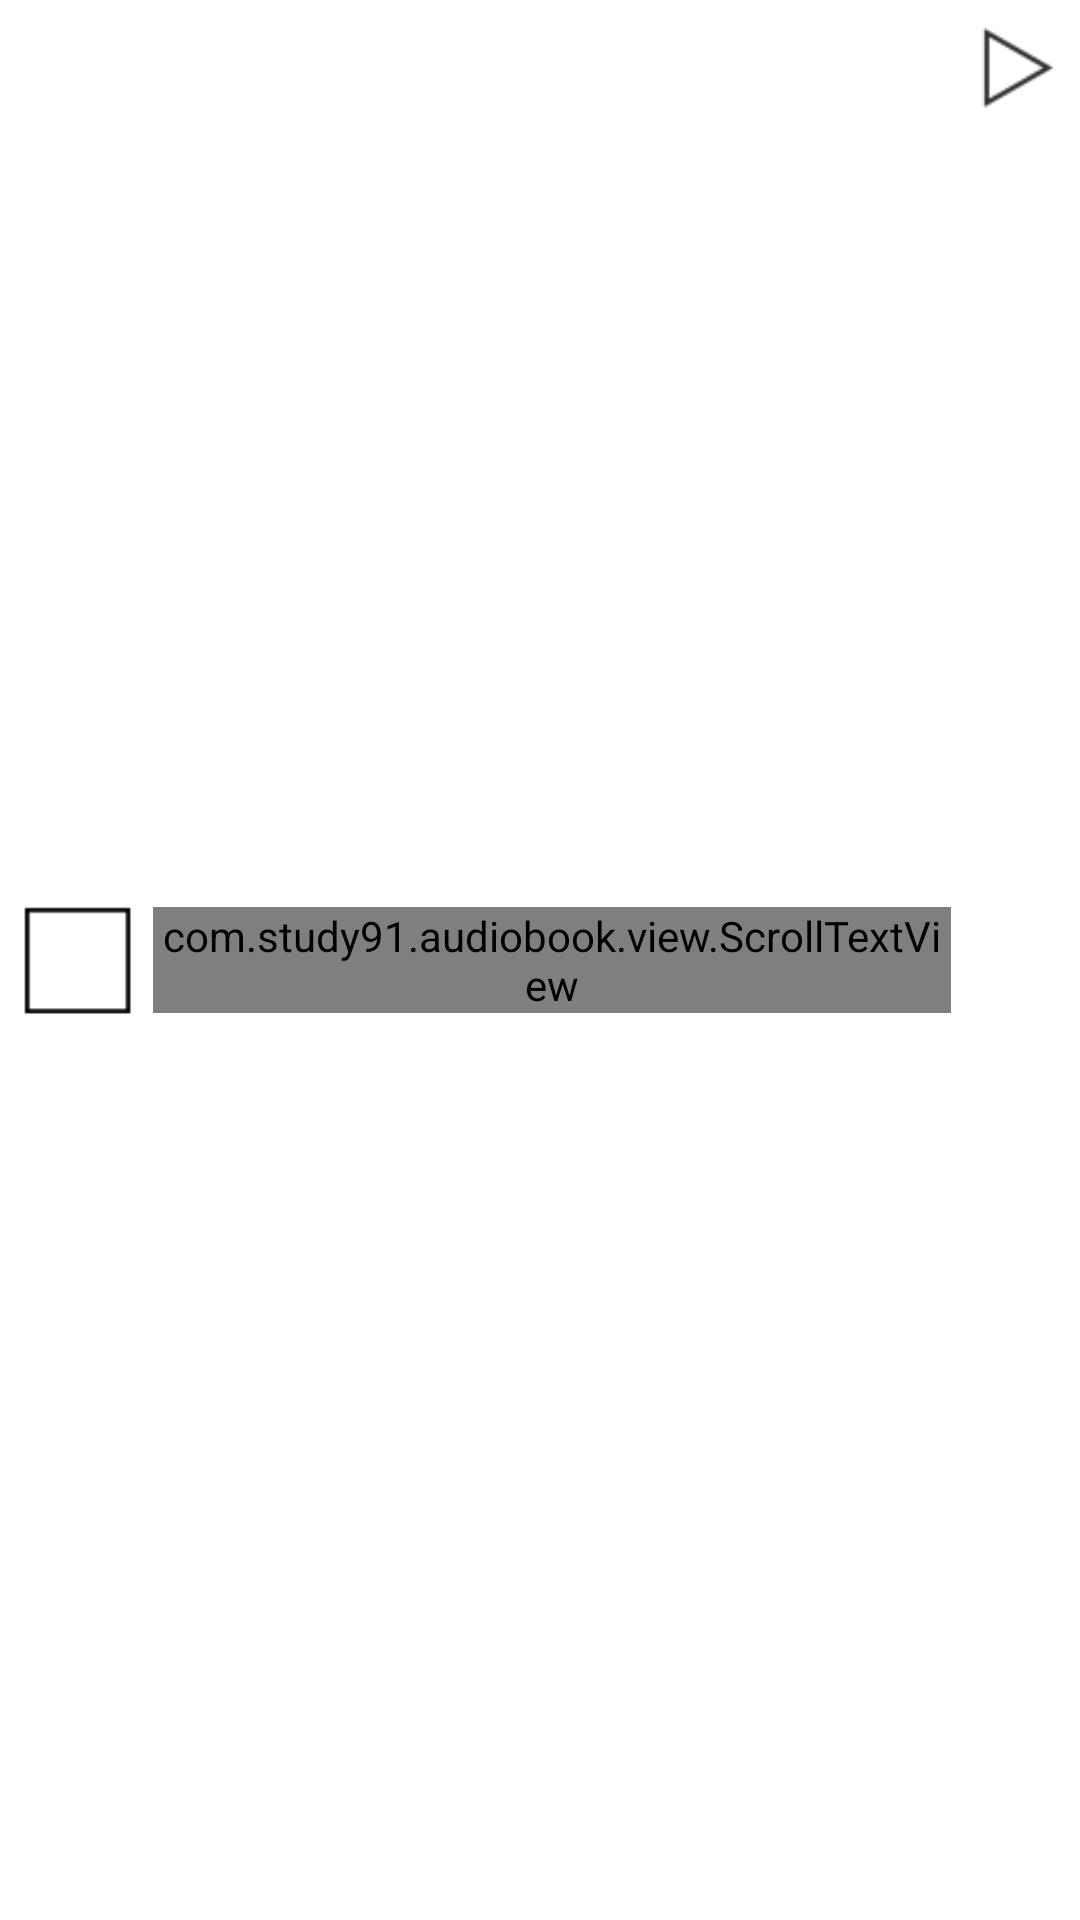

Here is an Android app screen rendered from its layout file. Give the layout XML and the strings, colors and styles it references.
<!-- AndroidManifest.xml: application theme AppTheme -->
<!-- res/layout/catalog_group_view2.xml -->
<?xml version="1.0" encoding="utf-8"?>
<RelativeLayout
    xmlns:android="http://schemas.android.com/apk/res/android"
    android:layout_width="match_parent"
    android:layout_height="wrap_content"
    android:padding="3dp">

    <RelativeLayout
        android:id="@+id/iconLayout"
        android:layout_width="45dp"
        android:layout_height="45dp"
        android:padding="3dp"
        android:layout_marginRight="3dp"
        android:layout_centerVertical="true" >
        
        <ImageView
            android:id="@+id/iconImageView"
            android:layout_width="match_parent"
            android:layout_height="match_parent"
            android:layout_centerVertical="true"
            android:src="@mipmap/catalog_group_icon"/>

        
        <TextView
            android:id="@+id/pageTextView"
            android:layout_width="match_parent"
            android:layout_height="match_parent"
            android:gravity="center"
            android:layout_centerVertical="true"
            android:textColor="@color/popup_window_text"
            android:textStyle="bold"/>
    </RelativeLayout>

    
    <com.study91.audiobook.view.ScrollTextView
        android:id="@+id/titleTextView"
        android:layout_toRightOf="@+id/iconLayout"
        android:layout_toLeftOf="@+id/rightLayout"
        android:layout_width="match_parent"
        android:layout_height="wrap_content"
        android:layout_centerVertical="true"
        android:textColor="@color/popup_window_text"
        android:singleLine="true"/>

    
    <LinearLayout
        android:id="@+id/rightLayout"
        android:layout_width="wrap_content"
        android:layout_height="45dp"
        android:layout_alignParentRight="true"
        android:orientation="horizontal">
        
        <Button
            android:id="@+id/playButton"
            android:layout_width="40dp"
            android:layout_height="40dp"
            android:layout_alignParentRight="true"
            android:layout_centerVertical="true"
            android:background="@drawable/catalog_group_play"/>
    </LinearLayout>
</RelativeLayout>
<!-- resources referenced by this layout -->
<resources>
  <color name="popup_window_text">#000000</color>
  <!-- drawable catalog_group_play (drawable) -->
  <?xml version="1.0" encoding="utf-8"?>
  <selector xmlns:android="http://schemas.android.com/apk/res/android" >
      
      <item
          android:state_pressed="false"
          android:drawable="@mipmap/catalog_group_play_normal"/>
      
      <item
          android:state_pressed="true"
          android:drawable="@mipmap/catalog_group_play_pressed"/>
  </selector>
  <!-- mipmap catalog_group_icon: png bitmap (mipmap-mdpi, 1128 bytes) -->
  <style name="AppTheme" parent="@android:style/Theme.Light.NoTitleBar">
          
          <item name="colorPrimary">@color/colorPrimary</item>
          <item name="colorPrimaryDark">@color/colorPrimaryDark</item>
          <item name="colorAccent">@color/colorAccent</item>
      </style>
  <color name="colorPrimary">#3F51B5</color>
  <color name="colorPrimaryDark">#303F9F</color>
  <color name="colorAccent">#FF4081</color>
</resources>
